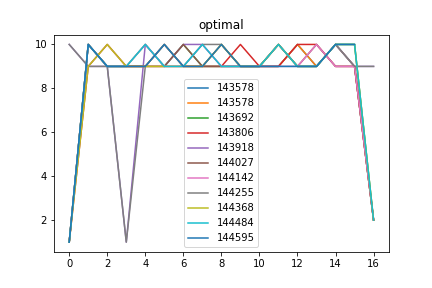

The file beside this chart, header and first rows:
optimal, Max_fit, Gen, Dataset, Dist, Hof
143578, 10.0, 34, [1, 10, 9, 10, 9, 9, 10, 9, 9, 10, 9, 2], 5, [1, 10, 9, 9, 9, 10, 9, 9, 10, 9, 9, 9, …
143692, 10.0, 34, [1, 10, 9, 10, 9, 9, 10, 9, 9, 10, 9, 2], 6, [1, 10, 9, 9, 10, 9, 10, 9, 9, 9, 9, 10,…
143806, 10.0, 50, [1, 10, 9, 10, 9, 9, 10, 9, 9, 10, 9, 2], 6, [1, 9, 10, 9, 9, 9, 9, 9, 9, 10, 9, 9, 1…
143918, 11.0, 31, [1, 10, 9, 10, 9, 9, 10, 9, 9, 10, 9, 2], 7, [10, 9, 9, 1, 10, 9, 10, 10, 9, 9, 9, 9,…
144027, 10.0, 32, [1, 10, 9, 10, 9, 9, 10, 9, 9, 10, 9, 2], 6, [1, 10, 9, 9, 9, 9, 10, 9, 9, 9, 9, 10, …
144142, 10.0, 43, [1, 10, 9, 10, 9, 9, 10, 9, 9, 10, 9, 2], 5, [1, 10, 9, 9, 10, 9, 9, 10, 9, 9, 9, 10,…
144255, 11.0, 31, [1, 10, 9, 10, 9, 9, 10, 9, 9, 10, 9, 2], 6, [10, 9, 9, 1, 9, 10, 9, 10, 10, 9, 9, 10…
144368, 10.0, 47, [1, 10, 9, 10, 9, 9, 10, 9, 9, 10, 9, 2], 6, [1, 9, 10, 9, 9, 9, 9, 9, 10, 9, 9, 10, …
144484, 10.0, 44, [1, 10, 9, 10, 9, 9, 10, 9, 9, 10, 9, 2], 5, [1, 10, 9, 9, 10, 9, 9, 10, 9, 9, 9, 10,…
144595, 11.0, 33, [1, 10, 9, 10, 9, 9, 10, 9, 9, 10, 9, 2], 6, [1, 10, 9, 9, 9, 10, 9, 9, 10, 9, 9, 9, …
